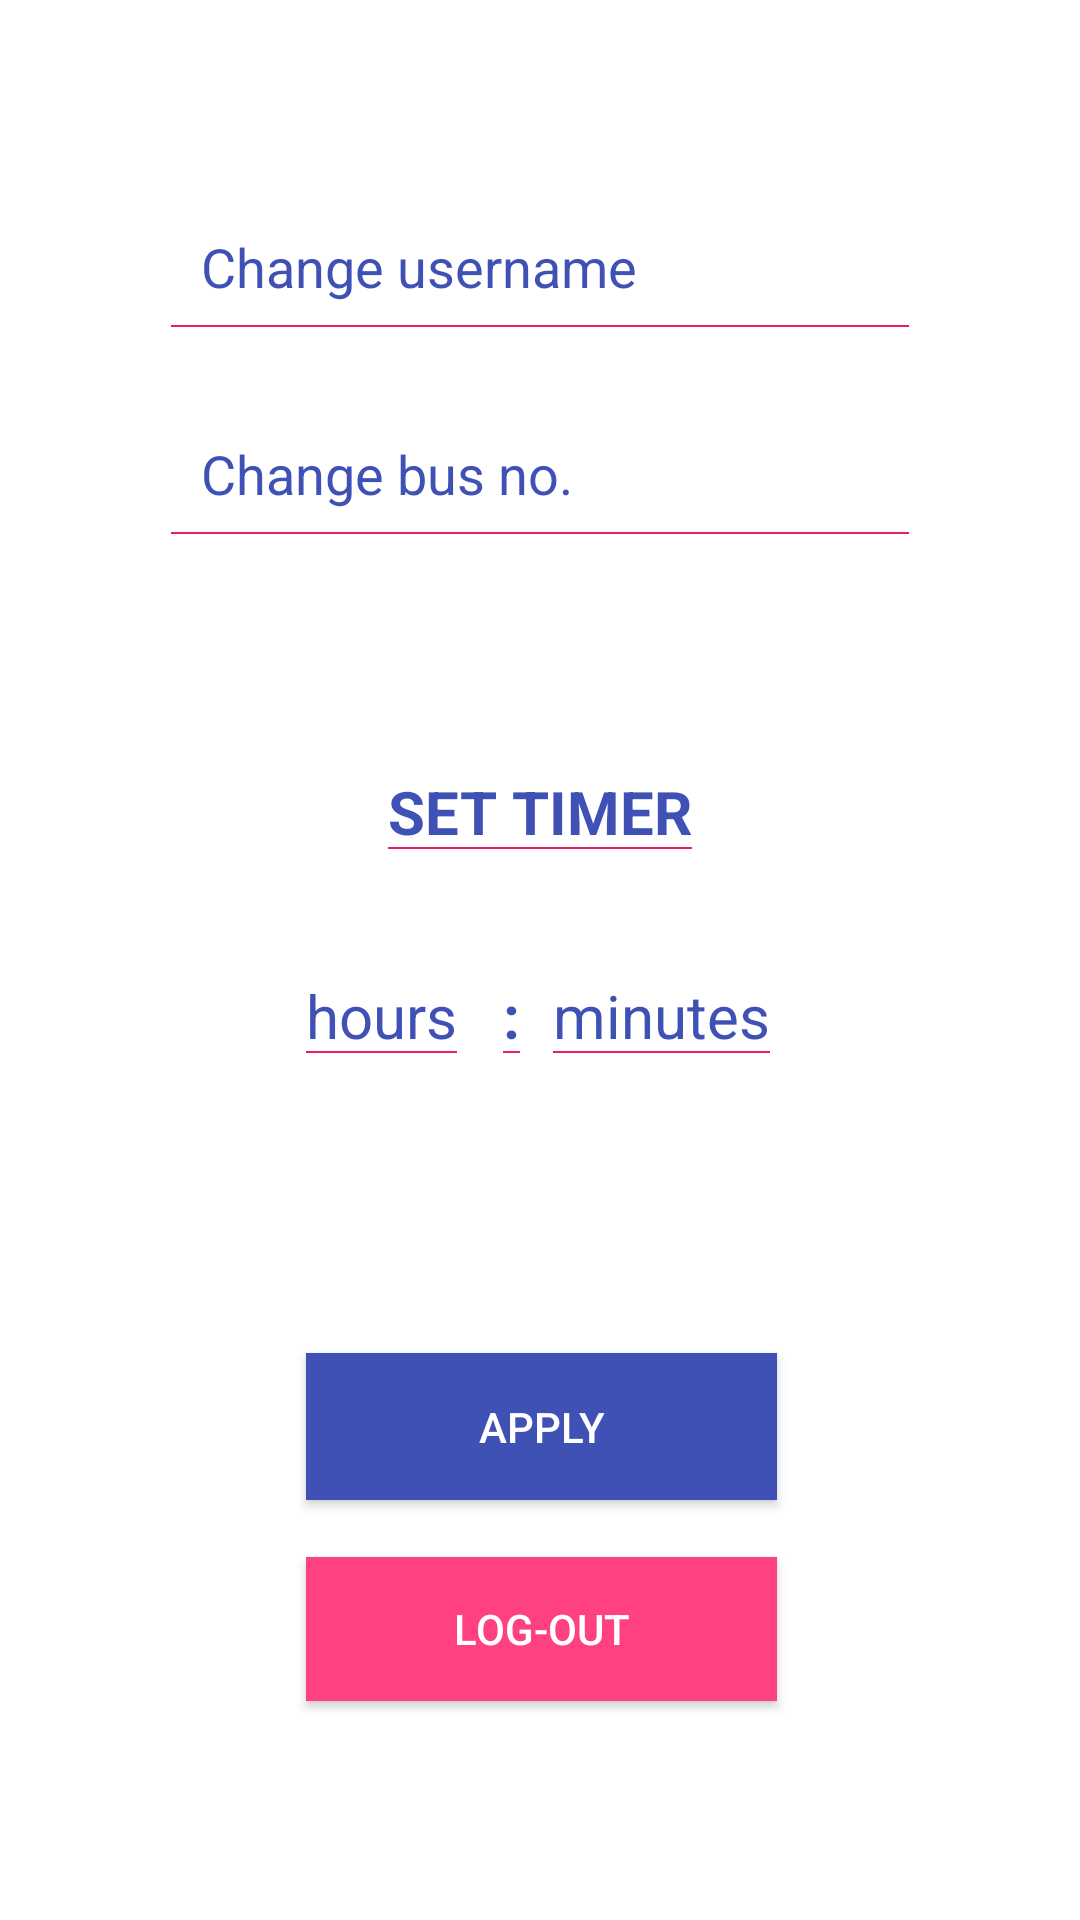

This screen was rendered from an Android layout file. Write that file and the resources it references.
<!-- AndroidManifest.xml: application theme AppTheme -->
<!-- res/layout/activity_settings_activity.xml -->
<?xml version="1.0" encoding="utf-8"?>
<android.support.constraint.ConstraintLayout xmlns:android="http://schemas.android.com/apk/res/android"
    xmlns:app="http://schemas.android.com/apk/res-auto"
    xmlns:tools="http://schemas.android.com/tools"
    android:layout_width="match_parent"
    android:layout_height="match_parent"
    android:background="#ffffff"
    tools:context="com.example.bravo.findmybus.settings_activity">

    <EditText
        android:id="@+id/uname_edit"
        android:layout_width="0dp"
        android:layout_height="42dp"
        android:layout_marginTop="68dp"
        android:background="@drawable/layout_bottom"
        android:ems="10"
        android:hint="Change username"
        android:inputType="textEmailAddress"
        android:paddingStart="10dp"
        android:text=""
        android:textColor="@color/colorPrimary"
        android:textColorHint="@color/colorPrimary"
        app:layout_constraintLeft_toLeftOf="parent"
        app:layout_constraintTop_toTopOf="parent"
        tools:layout_constraintTop_creator="1"
        app:layout_constraintRight_toRightOf="parent"
        tools:layout_constraintRight_creator="1"
        tools:layout_constraintLeft_creator="1"
        android:layout_marginStart="57dp"
        android:layout_marginEnd="57dp" />

    <EditText
        android:id="@+id/bus_edit"
        android:layout_width="0dp"
        android:layout_height="42dp"
        android:background="@drawable/layout_bottom"
        android:ems="10"
        android:hint="Change bus no."
        android:inputType="number"
        android:maxLength="2"
        android:paddingStart="10dp"
        android:text=""
        android:textColor="@color/colorPrimary"
        android:textColorHint="@color/colorPrimary"
        tools:layout_constraintTop_creator="1"
        tools:layout_constraintRight_creator="1"
        app:layout_constraintRight_toRightOf="@+id/uname_edit"
        android:layout_marginTop="27dp"
        app:layout_constraintTop_toBottomOf="@+id/uname_edit"
        tools:layout_constraintLeft_creator="1"
        app:layout_constraintLeft_toLeftOf="@+id/uname_edit" />

    <Button
        android:id="@+id/change_button"
        android:layout_width="157dp"
        android:layout_height="49dp"
        android:text="Apply"
        android:onClick="apply"
        android:background="@color/colorPrimary"
        app:layout_constraintLeft_toLeftOf="parent"
        app:layout_constraintRight_toRightOf="parent"
        tools:layout_constraintLeft_creator="1"
        tools:layout_constraintRight_creator="1"
        app:layout_constraintHorizontal_bias="0.502"
        tools:layout_constraintBottom_creator="1"
        app:layout_constraintBottom_toTopOf="@+id/button2"
        android:layout_marginBottom="19dp" />

    <Button
        android:id="@+id/button2"
        android:layout_width="157dp"
        android:layout_height="48dp"
        android:text="Log-out"
        android:onClick="logout"
        android:background="@color/colorSecondary"
        app:layout_constraintRight_toRightOf="parent"
        app:layout_constraintLeft_toLeftOf="parent"
        app:layout_constraintHorizontal_bias="0.502"
        tools:layout_constraintRight_creator="1"
        tools:layout_constraintBottom_creator="1"
        app:layout_constraintBottom_toBottomOf="parent"
        tools:layout_constraintLeft_creator="1"
        android:layout_marginBottom="73dp" />

    <TextView
        android:id="@+id/timer_text"
        android:layout_width="wrap_content"
        android:layout_height="wrap_content"
        android:text="SET TIMER"
        android:textStyle="bold"
        android:background="@drawable/layout_bottom"
        android:textColor="@color/colorPrimary"
        android:textSize="20dp"
        tools:layout_constraintTop_creator="1"
        tools:layout_constraintRight_creator="1"
        tools:layout_constraintBottom_creator="1"
        app:layout_constraintBottom_toTopOf="@+id/hour_text"
        android:layout_marginEnd="26dp"
        app:layout_constraintRight_toRightOf="@+id/minute_text"
        android:layout_marginTop="46dp"
        app:layout_constraintTop_toBottomOf="@+id/bus_edit"
        android:layout_marginBottom="41dp"
        android:layout_marginRight="-119dp"
        app:layout_constraintVertical_bias="1.0" />

    <EditText
        android:id="@+id/hour_text"
        android:layout_width="wrap_content"
        android:layout_height="wrap_content"
        android:inputType="number"
        android:textColorHint="@color/colorPrimary"
        android:hint="hours"
        android:textSize="20dp"
        android:maxLength="2"
        android:textColor="@color/colorPrimary"
        android:background="@drawable/layout_bottom"
        android:text=""
        app:layout_constraintBaseline_toBaselineOf="@+id/colon_text"
        tools:layout_constraintBaseline_creator="1"
        tools:layout_constraintLeft_creator="1"
        app:layout_constraintLeft_toLeftOf="@+id/change_button" />

    <TextView
        android:id="@+id/colon_text"
        android:layout_width="wrap_content"
        android:layout_height="wrap_content"
        android:text=":"
        android:textColor="@color/colorPrimary"
        android:textStyle="bold"
        android:textSize="20dp"
        android:background="@drawable/layout_bottom"
        app:layout_constraintRight_toLeftOf="@+id/minute_text"
        tools:layout_constraintTop_creator="1"
        tools:layout_constraintRight_creator="1"
        tools:layout_constraintBottom_creator="1"
        app:layout_constraintBottom_toBottomOf="@+id/button2"
        android:layout_marginEnd="11dp"
        android:layout_marginTop="180dp"
        app:layout_constraintTop_toBottomOf="@+id/uname_edit"
        android:layout_marginBottom="180dp" />

    <EditText
        android:id="@+id/minute_text"
        android:layout_width="wrap_content"
        android:layout_height="wrap_content"
        android:inputType="number"
        android:textColorHint="@color/colorPrimary"
        android:hint="minutes"
        android:textSize="20dp"
        android:maxLength="2"
        android:textColor="@color/colorPrimary"
        android:background="@drawable/layout_bottom"
        android:text=""
        android:layout_marginStart="32dp"
        app:layout_constraintBaseline_toBaselineOf="@+id/colon_text"
        tools:layout_constraintBaseline_creator="1"
        tools:layout_constraintLeft_creator="1"
        app:layout_constraintLeft_toRightOf="@+id/hour_text" />


</android.support.constraint.ConstraintLayout>
<!-- resources referenced by this layout -->
<resources>
  <color name="colorPrimary">#3F51B5</color>
  <color name="colorSecondary">#FF4081</color>
  <!-- drawable layout_bottom (drawable) -->
  <?xml version="1.0" encoding="utf-8"?>
  <layer-list xmlns:android="http://schemas.android.com/apk/res/android" >
  
      <item android:bottom="1dp"
          android:left="-2dp"
          android:right="-2dp"
          android:top="-2dp">
          <shape android:shape="rectangle" >
              <stroke
                  android:width="0.5dp"
                  android:color="#E91E63" />
          </shape>
      </item>
  
  </layer-list>
  <style name="AppTheme" parent="Theme.AppCompat.NoActionBar">
          
          <item name="colorPrimary">@color/colorPrimary</item>
          <item name="colorPrimaryDark">@color/colorPrimaryDark</item>
          <item name="colorAccent">@color/colorAccent</item>
          <item name="android:statusBarColor">#80CBC4</item>
      </style>
  <color name="colorPrimaryDark">#303F9F</color>
  <color name="colorAccent">#FF4081</color>
</resources>
